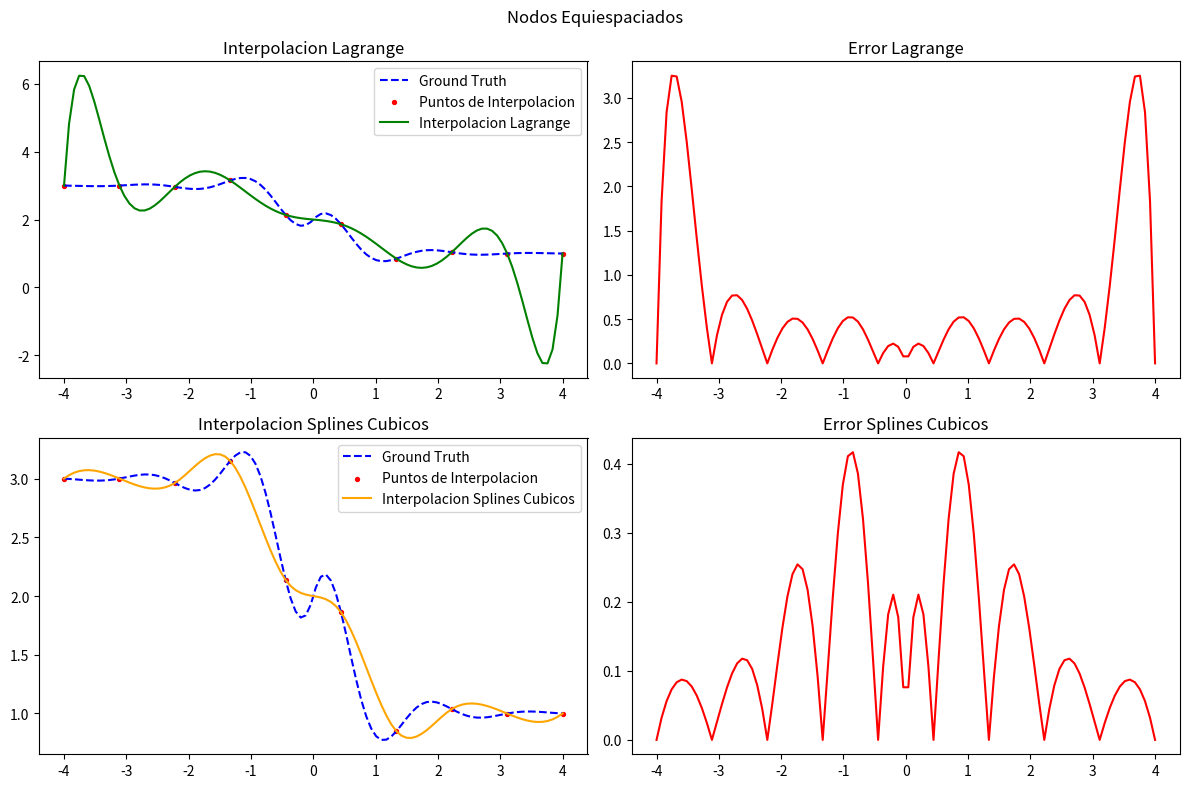
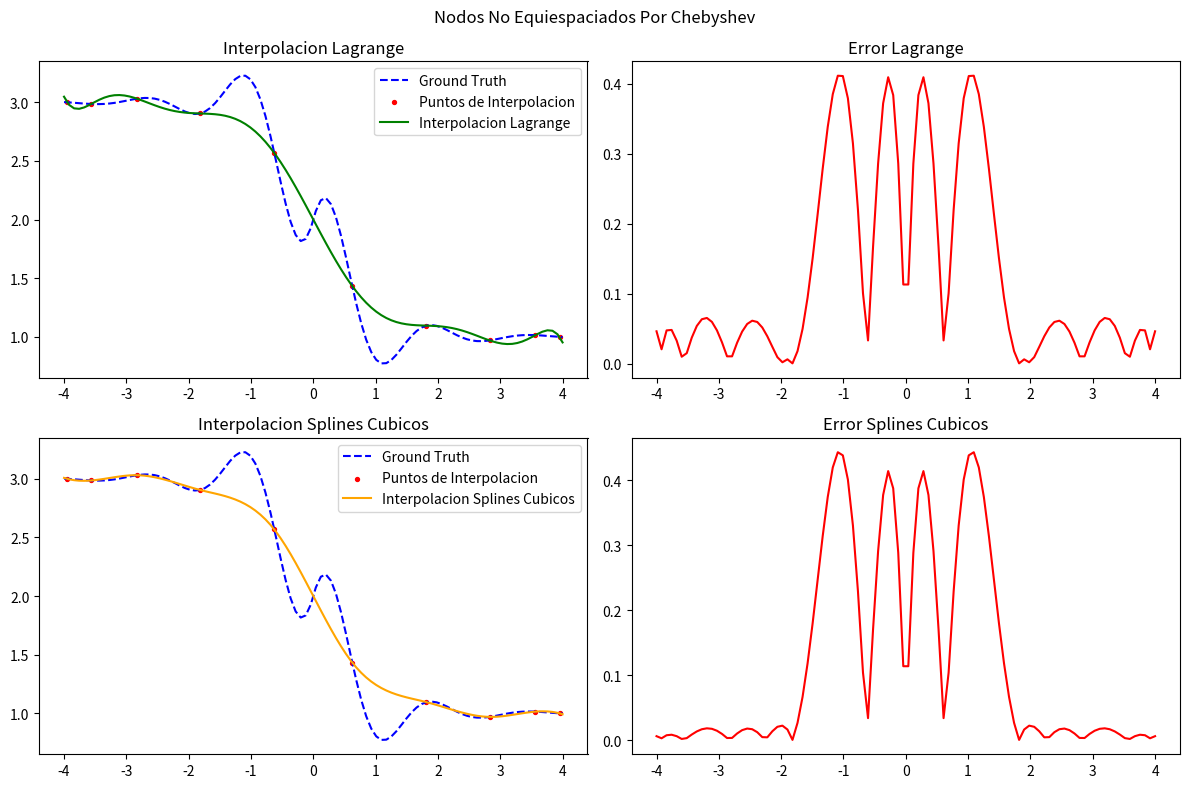

The matplotlib source for these figures, in order:
import numpy as np
import matplotlib.pyplot as plt
from scipy.interpolate import interp1d
from scipy.interpolate import lagrange
from scipy.interpolate import CubicSpline

# Define the function to interpolate
def f(x):
    return 0.3**abs(x) * np.sin(4*x) - np.tanh(2*x) + 2

def lagrange_interpolation(x_values, y_values, x):
    # """Perform Lagrange interpolation to find y-value at x."""
    poly = lagrange(x_values, y_values)
    return poly(x)

def cubic_spline_interpolation(x_values, y_values, x):
    # """Perform Lagrange interpolation to find y-value at x."""
    poly = CubicSpline(x_values, y_values)
    return poly(x)

def lagrange_error(x_values, y_values, x):
    poly = lagrange(x_values, y_values)
    return abs(poly(x) - f(x))

def cubic_spline_error(x_values, y_values, x):
    poly = CubicSpline(x_values, y_values)
    return abs(poly(x) - f(x))

def chebyshev_nodes(n, a=-4, b=4):
    """Generate n non-equidistant Chebyshev nodes in the interval [a, b]."""
    k = np.arange(1, n + 1)
    nodes = 0.5 * (a + b) + 0.5 * (b - a) * np.cos((2 * k - 1) * np.pi / (2 * n))
    return np.sort(nodes)

def plot_interpolation_comparison(x_ground_truth, y_ground_truth, x_values, y_values, x_interpolated_lagrange, y_interpolated_lagrange, lagrange_error_values,
                                  x_interpolated_cubic, y_interpolated_cubic, cubic_spline_error_values, title):
    fig, axs = plt.subplots(2, 2, figsize=(12, 8))
    fig.suptitle(title)

    # Plot Lagrange interpolation with regular nodes
    axs[0, 0].plot(x_ground_truth, y_ground_truth, label='Ground Truth', linestyle='--', color='blue')
    axs[0, 0].scatter(x_values, y_values, label='Puntos de Interpolacion', color='red', s=8)
    axs[0, 0].plot(x_interpolated_lagrange, y_interpolated_lagrange, label='Interpolacion Lagrange', color='green')
    axs[0, 0].set_title('Interpolacion Lagrange')
    axs[0, 0].legend()

    # Plot error for Lagrange interpolation
    axs[0, 1].plot(x_interpolated_lagrange, lagrange_error_values, label='Error Lagrange', color='red')
    axs[0, 1].set_title('Error Lagrange')

    # Plot Cubic Spline interpolation with regular nodes
    axs[1, 0].plot(x_ground_truth, y_ground_truth, label='Ground Truth', linestyle='--', color='blue')
    axs[1, 0].scatter(x_values, y_values, label='Puntos de Interpolacion', color='red', s=8)
    axs[1, 0].plot(x_interpolated_cubic, y_interpolated_cubic, label='Interpolacion Splines Cubicos', color='orange')
    axs[1, 0].set_title('Interpolacion Splines Cubicos')
    axs[1, 0].legend()

    # Plot error for Cubic Spline interpolation
    axs[1, 1].plot(x_interpolated_cubic, cubic_spline_error_values, label='Error Splines Cubicos', color='red')
    axs[1, 1].set_title('Error Splines Cubicos')

    plt.tight_layout()
    plt.show()
def main():
    # Choose x-values and calculate corresponding y-values
    num_points = 10
    x_values = np.linspace(-4, 4, num_points)
    y_values = f(x_values)

    x_values_chebyshev = chebyshev_nodes(num_points)
    y_values_chebyshev = f(x_values_chebyshev)

    x_ground_truth = np.linspace(-4, 4, 100)
    y_ground_truth = f(x_ground_truth)

    x_interpolated_lagrange = np.linspace(-4, 4, 100)
    y_interpolated_lagrange = lagrange_interpolation(x_values, y_values, x_interpolated_lagrange)

    x_interpolated_lagrange_chebyshev = np.linspace(-4, 4, 100)
    y_interpolated_lagrange_chebyshev = lagrange_interpolation(x_values_chebyshev, y_values_chebyshev, x_interpolated_lagrange_chebyshev)

    lagrange_error_values = lagrange_error(x_values, y_values, x_interpolated_lagrange)
    lagrange_error_values_chebyshev = lagrange_error(x_values_chebyshev, y_values_chebyshev, x_interpolated_lagrange_chebyshev)

    x_interpolated_cubic = np.linspace(-4, 4, 100)
    y_interpolated_cubic = cubic_spline_interpolation(x_values, y_values, x_interpolated_cubic)

    x_interpolated_cubic_chebyshev = np.linspace(-4, 4, 100)
    y_interpolated_cubic_chebyshev = cubic_spline_interpolation(x_values_chebyshev, y_values_chebyshev, x_interpolated_cubic_chebyshev)

    cubic_spline_error_values = cubic_spline_error(x_values, y_values, x_interpolated_cubic)
    cubic_spline_error_values_chebyshev = cubic_spline_error(x_values_chebyshev, y_values_chebyshev, x_interpolated_cubic_chebyshev)

    # Plot with equispaced nodes
    plot_interpolation_comparison(x_ground_truth, y_ground_truth, x_values, y_values,
                                  x_interpolated_lagrange, y_interpolated_lagrange, lagrange_error_values,
                                  x_interpolated_cubic, y_interpolated_cubic, cubic_spline_error_values,
                                  "Nodos Equiespaciados")

    # Plot with non-equispaced nodes - Chebyshev
    plot_interpolation_comparison(x_ground_truth, y_ground_truth, x_values_chebyshev, y_values_chebyshev,
                                  x_interpolated_lagrange_chebyshev, y_interpolated_lagrange_chebyshev, lagrange_error_values_chebyshev,
                                  x_interpolated_cubic_chebyshev, y_interpolated_cubic_chebyshev, cubic_spline_error_values_chebyshev,
                                  "Nodos No Equiespaciados Por Chebyshev")

if __name__ == "__main__":
    main()
